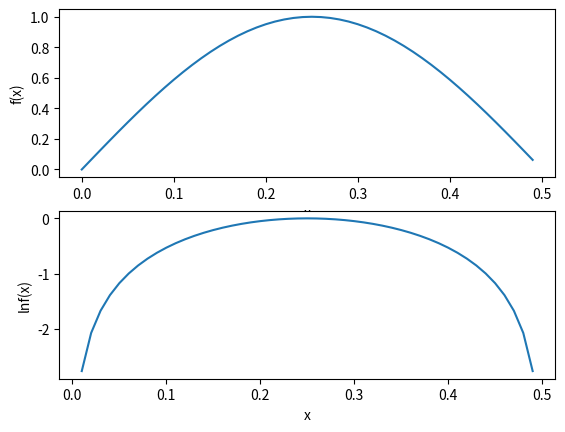

This chart was generated by the following Python code:
import numpy as np
import matplotlib
import matplotlib.pyplot as plt

t = np.arange(0, .5, .01)
s = np.sin(2*np.pi*t)
logS = np.log(s)

fig = plt.figure()
ax = fig.add_subplot(211)
ax.plot(t, s)
ax.set_ylabel('f(x)')
ax.set_xlabel('x')

ax = fig.add_subplot(212)
ax.plot(t, logS)
ax.set_xlabel('x')
ax.set_ylabel('lnf(x)')
plt.show()
